Run: headless pygame with SDL's dummy video driver; simulated clock (each Clock.tick advances the game by its frame time, no real sleeping); random seed 0; keys injected as events and as key.get_pressed() state; no mouse input.
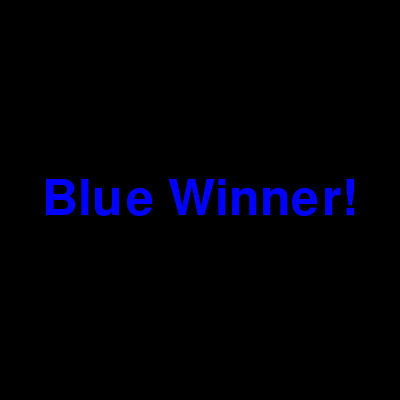
Frame 1 of 4 · flips 1–60 · no input
Frame 2 of 4 · flips 61–180 · tapped SPACE, RETURN · held RIGHT (→), D · screen unchanged from frame 1, image omitted
Frame 3 of 4 · flips 181–300 · held DOWN (↓), S · screen unchanged from frame 2, image omitted
Frame 4 of 4 · flips 301–420 · held LEFT (←), A, UP (↑), W · screen unchanged from frame 3, image omitted

The pygame program that drew these frames:

import pygame

pygame.init()

width = 400
height = 400
negro = (0, 0, 0)
azul = (0, 0, 255)

screen = pygame.display.set_mode((width, height))
pygame.display.set_caption("Winner")

def main():
    reloj = pygame.time.Clock()
    font = pygame.font.Font(None, 74)
    text = font.render("Blue Winner!", True, azul)
    text_rect = text.get_rect(center=(width/2, height/2))

    while True:
        for event in pygame.event.get():
            if event.type == pygame.QUIT:
                pygame.quit()
                return
        
        screen.fill(negro)
        screen.blit(text, text_rect)
        pygame.display.flip()
        reloj.tick(60)

main()
